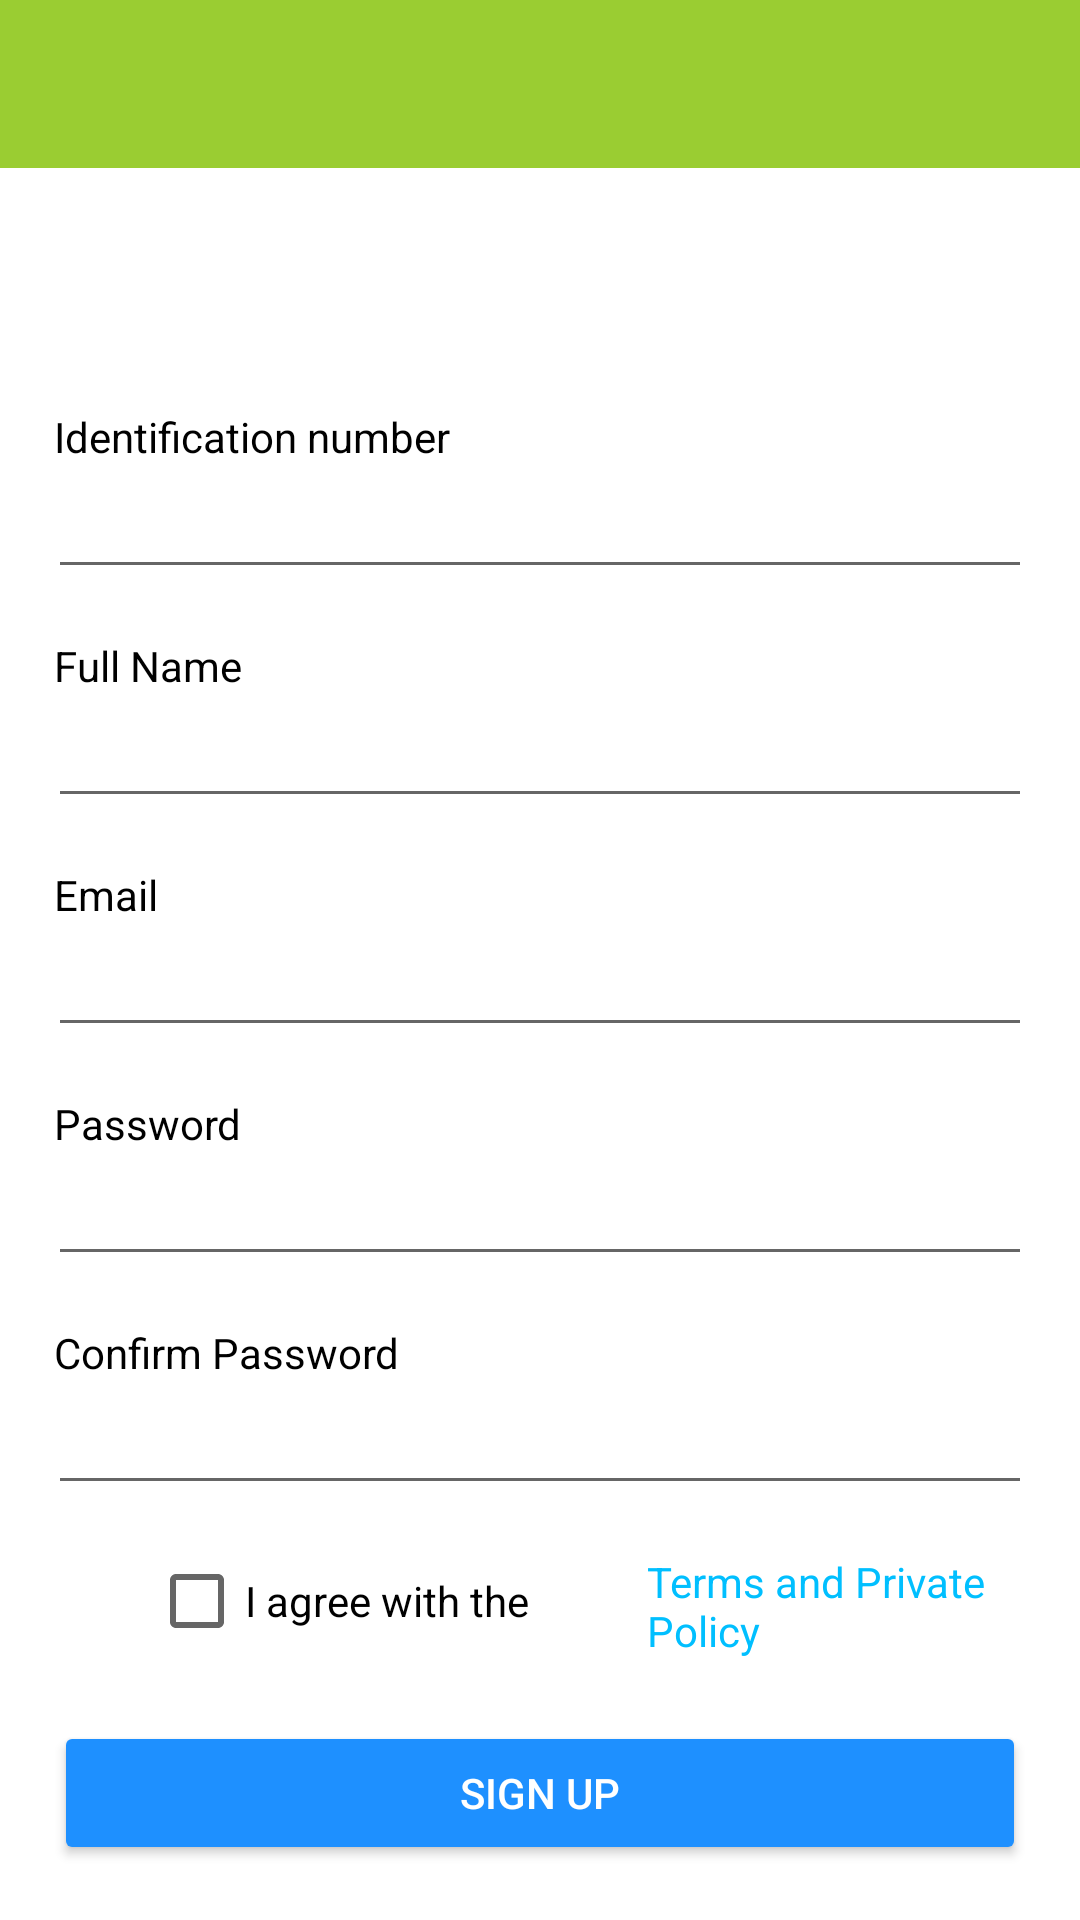

Android layout source for this screen:
<!-- AndroidManifest.xml: application theme Theme.Canteen.NoActionBar -->
<!-- res/layout/activity_sign_up.xml -->
<?xml version="1.0" encoding="utf-8"?>
<androidx.core.widget.NestedScrollView
    xmlns:android="http://schemas.android.com/apk/res/android"
    xmlns:app="http://schemas.android.com/apk/res-auto"
    xmlns:tools="http://schemas.android.com/tools"
    android:layout_width="match_parent"
    android:layout_height="match_parent"
    android:fillViewport="true"
    tools:context=".SignUpActivity">

    <androidx.constraintlayout.widget.ConstraintLayout
        android:layout_width="match_parent"
        android:layout_height="wrap_content">

        <include
            android:id="@+id/app_bar"
            layout="@layout/app_bar"
            android:layout_width="match_parent"
            android:layout_height="wrap_content"
            app:layout_constraintTop_toTopOf="parent"
            app:layout_constraintEnd_toEndOf="parent"
            app:layout_constraintStart_toStartOf="parent" />

        <ProgressBar
            android:id="@+id/progress_bar"
            android:layout_width="wrap_content"
            android:layout_height="wrap_content"
            android:visibility="gone"
            app:layout_constraintStart_toStartOf="parent"
            app:layout_constraintEnd_toEndOf="parent"
            app:layout_constraintTop_toBottomOf="@+id/app_bar"
            app:layout_constraintBottom_toBottomOf="parent" />

        <TextView
            android:id="@+id/txtview_nid"
            style="@style/fontColor"
            android:layout_width="wrap_content"
            android:layout_height="wrap_content"
            android:layout_marginStart="18dp"
            android:layout_marginTop="80dp"
            android:text="@string/label_nid"
            app:layout_constraintEnd_toEndOf="parent"
            app:layout_constraintStart_toStartOf="parent"
            app:layout_constraintTop_toBottomOf="@id/app_bar"
            app:layout_constraintBottom_toBottomOf="parent"
            app:layout_constraintVertical_bias="0.0"
            app:layout_constraintHorizontal_bias="0.0"/>

        <EditText
            android:id="@+id/input_nid"
            android:layout_width="match_parent"
            android:layout_height="wrap_content"
            android:layout_marginStart="16dp"
            android:layout_marginEnd="16dp"
            android:singleLine="true"
            app:layout_constraintTop_toBottomOf="@id/txtview_nid"
            app:layout_constraintStart_toStartOf="parent"
            app:layout_constraintEnd_toEndOf="parent" />

        <TextView
            android:id="@+id/txtview_name"
            style="@style/fontColor"
            android:layout_width="wrap_content"
            android:layout_height="wrap_content"
            android:layout_marginStart="18dp"
            android:layout_marginTop="16dp"
            android:text="@string/label_name"
            app:layout_constraintEnd_toEndOf="parent"
            app:layout_constraintStart_toStartOf="parent"
            app:layout_constraintTop_toBottomOf="@id/input_nid"
            app:layout_constraintBottom_toBottomOf="parent"
            app:layout_constraintVertical_bias="0.0"
            app:layout_constraintHorizontal_bias="0.0"/>

        <EditText
            android:id="@+id/input_name"
            android:layout_width="match_parent"
            android:layout_height="wrap_content"
            android:inputType="textCapWords"
            android:layout_marginStart="16dp"
            android:layout_marginEnd="16dp"
            app:layout_constraintTop_toBottomOf="@id/txtview_name"
            app:layout_constraintStart_toStartOf="parent"
            app:layout_constraintEnd_toEndOf="parent" />

        <TextView
            android:id="@+id/txtview_email"
            style="@style/fontColor"
            android:layout_width="wrap_content"
            android:layout_height="wrap_content"
            android:layout_marginStart="18dp"
            android:layout_marginTop="16dp"
            android:text="@string/label_email"
            app:layout_constraintEnd_toEndOf="parent"
            app:layout_constraintStart_toStartOf="parent"
            app:layout_constraintTop_toBottomOf="@id/input_name"
            app:layout_constraintBottom_toBottomOf="parent"
            app:layout_constraintVertical_bias="0.0"
            app:layout_constraintHorizontal_bias="0.0"/>

        <EditText
            android:id="@+id/input_email"
            android:layout_width="match_parent"
            android:layout_height="wrap_content"
            android:inputType="textEmailAddress"
            android:layout_marginStart="16dp"
            android:layout_marginEnd="16dp"
            app:layout_constraintTop_toBottomOf="@id/txtview_email"
            app:layout_constraintStart_toStartOf="parent"
            app:layout_constraintEnd_toEndOf="parent" />

        <TextView
            android:id="@+id/txtview_pwd"
            style="@style/fontColor"
            android:layout_width="wrap_content"
            android:layout_height="wrap_content"
            android:layout_marginStart="18dp"
            android:layout_marginTop="16dp"
            android:text="@string/label_pwd"
            app:layout_constraintEnd_toEndOf="parent"
            app:layout_constraintStart_toStartOf="parent"
            app:layout_constraintTop_toBottomOf="@id/input_email"
            app:layout_constraintBottom_toBottomOf="parent"
            app:layout_constraintVertical_bias="0.0"
            app:layout_constraintHorizontal_bias="0.0"/>

        <EditText
            android:id="@+id/input_pwd"
            android:layout_width="match_parent"
            android:layout_height="wrap_content"
            android:inputType="textPassword"
            android:layout_marginStart="16dp"
            android:layout_marginEnd="16dp"
            app:layout_constraintTop_toBottomOf="@id/txtview_pwd"
            app:layout_constraintStart_toStartOf="parent"
            app:layout_constraintEnd_toEndOf="parent" />

        <TextView
            android:id="@+id/txtview_confirm_pwd"
            style="@style/fontColor"
            android:layout_width="wrap_content"
            android:layout_height="wrap_content"
            android:layout_marginStart="18dp"
            android:layout_marginTop="16dp"
            android:text="@string/label_confirm_pwd"
            app:layout_constraintEnd_toEndOf="parent"
            app:layout_constraintStart_toStartOf="parent"
            app:layout_constraintTop_toBottomOf="@id/input_pwd"
            app:layout_constraintBottom_toBottomOf="parent"
            app:layout_constraintVertical_bias="0.0"
            app:layout_constraintHorizontal_bias="0.0"/>

        <EditText
            android:id="@+id/input_confirm_pwd"
            android:layout_width="match_parent"
            android:layout_height="wrap_content"
            android:inputType="textPassword"
            android:layout_marginStart="16dp"
            android:layout_marginEnd="16dp"
            app:layout_constraintTop_toBottomOf="@id/txtview_confirm_pwd"
            app:layout_constraintStart_toStartOf="parent"
            app:layout_constraintEnd_toEndOf="parent" />

        <CheckBox
            android:id="@+id/checkbox_terms"
            android:layout_width="wrap_content"
            android:layout_height="wrap_content"
            android:layout_marginStart="18dp"
            android:layout_marginTop="8dp"
            android:text="@string/label_terms"
            app:layout_constraintEnd_toStartOf="@id/txtview_terms"
            app:layout_constraintStart_toStartOf="parent"
            app:layout_constraintTop_toBottomOf="@id/input_confirm_pwd"
            app:layout_constraintBottom_toBottomOf="parent"
            app:layout_constraintVertical_bias="0.0"
            app:layout_constraintHorizontal_bias="0.0"/>

        <TextView
            android:id="@+id/txtview_terms"
            android:layout_width="wrap_content"
            android:layout_height="wrap_content"
            android:layout_marginStart="8dp"
            android:layout_marginTop="16dp"
            android:onClick="openTerms"
            android:text="@string/terms"
            android:textColor="#00BFFF"
            app:layout_constraintEnd_toEndOf="parent"
            app:layout_constraintHorizontal_bias="1.0"
            app:layout_constraintStart_toEndOf="@+id/checkbox_terms"
            app:layout_constraintTop_toBottomOf="@id/input_confirm_pwd" />

        <Button
            style="@style/next_btn"
            android:layout_width="match_parent"
            android:layout_height="wrap_content"
            android:layout_marginTop="16dp"
            android:layout_marginStart="18dp"
            android:layout_marginEnd="18dp"
            android:onClick="SignUp"
            android:text="@string/title_signup"
            app:layout_constraintBottom_toBottomOf="parent"
            app:layout_constraintEnd_toEndOf="parent"
            app:layout_constraintStart_toStartOf="parent"
            app:layout_constraintTop_toBottomOf="@id/checkbox_terms"
            app:layout_constraintVertical_bias="0.0"/>




    </androidx.constraintlayout.widget.ConstraintLayout>

</androidx.core.widget.NestedScrollView>
<!-- res/layout/app_bar.xml (included above) -->
<?xml version="1.0" encoding="utf-8"?>
<com.google.android.material.appbar.AppBarLayout
    xmlns:android="http://schemas.android.com/apk/res/android"
    android:id="@+id/app_bar"
    android:layout_width="match_parent"
    android:layout_height="wrap_content"
    style="@style/app_bar_background" >

    <include
        layout="@layout/toolbar"
        android:layout_width="match_parent"
        android:layout_height="wrap_content" />


</com.google.android.material.appbar.AppBarLayout>
<!-- res/layout/toolbar.xml (included above) -->
<?xml version="1.0" encoding="utf-8"?>
<androidx.appcompat.widget.Toolbar xmlns:android="http://schemas.android.com/apk/res/android"
    xmlns:app="http://schemas.android.com/apk/res-auto"
    android:id="@+id/toolbar"
    android:layout_width="match_parent"
    android:layout_height="wrap_content"
    android:minHeight="?attr/actionBarSize"
    app:titleTextColor="#FFFFFF" />
<!-- resources referenced by this layout -->
<resources>
  <string name="label_confirm_pwd">Confirm Password</string>
  <string name="label_email" translatable="false">Email</string>
  <string name="label_name">Full Name</string>
  <string name="label_nid">Identification number</string>
  <string name="label_pwd">Password</string>
  <string name="label_terms">I agree with the</string>
  <string name="terms">Terms and Private\nPolicy</string>
  <string name="title_signup">Sign Up</string>
  <style name="app_bar_background">
  
          <item name="android:backgroundTint">#9ACD32</item>
  
      </style>
  <style name="fontColor">
          <item name="android:textColor">#000000</item>
      </style>
  <style name="next_btn">
  
          <item name="android:textColor">#FFFFFF</item>
          <item name="android:backgroundTint">#1E90FF</item>
  
      </style>
  <style name="Theme.Canteen.NoActionBar">
          <item name="windowActionBar">false</item>
          <item name="windowNoTitle">true</item>
      </style>
</resources>
